Photos from the image-classification dataset "documents" in the GitHub repository jauniusc/cvmatch. Its 4 classes are: email, form, letter, resume.

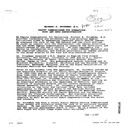
Label: resume

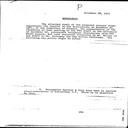
Label: letter

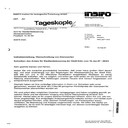
Label: letter

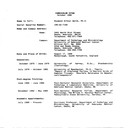
Label: resume

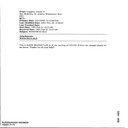
Label: email

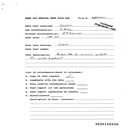
Label: form
